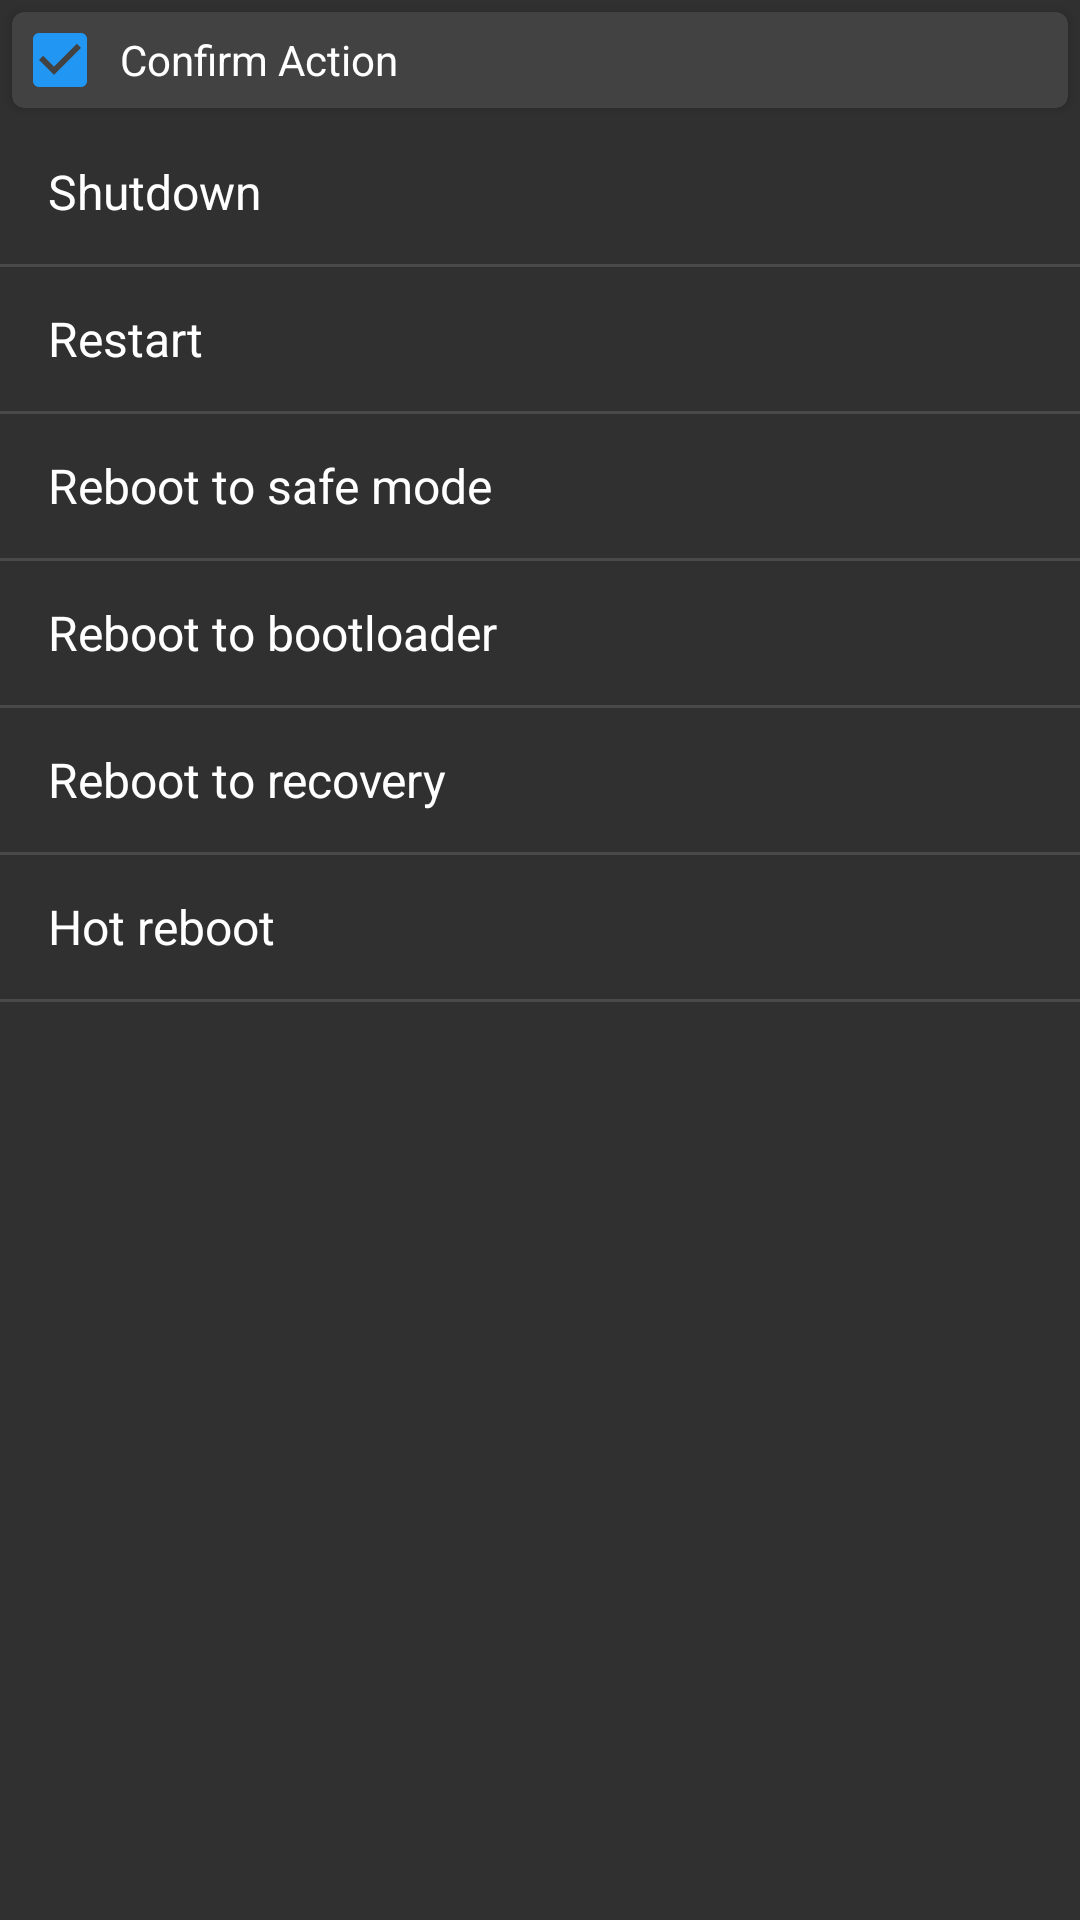

Produce the Android XML layout that renders to this screen, including the resource entries it uses.
<!-- AndroidManifest.xml: application theme Theme.AppCompat -->
<!-- res/layout/power_menu_layout.xml -->
<?xml version="1.0" encoding="utf-8"?>
<LinearLayout xmlns:android="http://schemas.android.com/apk/res/android"
    android:orientation="vertical"
    android:id="@+id/powerMenuLL"
    android:layout_width="match_parent"
    android:layout_height="0dp">
    <android.support.v7.widget.CardView xmlns:card_view="http://schemas.android.com/apk/res-auto"
        android:clickable="true"
        android:layout_width="match_parent"
        android:layout_height="wrap_content"
        android:layout_margin="4dp"
        android:foreground="?android:attr/selectableItemBackground"
        android:onClick="confirmationCheckBoxClickMethod"
        card_view:cardCornerRadius="4dp">
        <CheckBox
            android:id="@+id/pmConfirmationBox"
            android:padding="4dp"
            android:clickable="false"
            android:layout_width="match_parent"
            android:layout_height="wrap_content"
            android:checked="true"
            android:text="@string/StringLayout_confirm_action"/>
    </android.support.v7.widget.CardView>
    <ListView
        android:entries="@array/StringARRAYpowerMenuStringArray"
        android:id="@+id/powerMenuList"
        android:layout_width="match_parent"
        android:layout_height="match_parent"
        android:dividerHeight="0dp"/>
</LinearLayout>
<!-- resources referenced by this layout -->
<resources>
  <string name="StringLayout_confirm_action">Confirm Action</string>
  <style name="Theme.AppCompat" parent="@style/Base.Theme.AppCompat">
      </style>
  <style name="Base.Theme.AppCompat" parent="@style/Base.V7.Theme.AppCompat">
      </style>
  <dimen name="abc_action_bar_default_height_material">56dp</dimen>
  <style name="Widget.AppCompat.ActionButton" parent="@style/Base.Widget.AppCompat.ActionButton">
      </style>
  <style name="Widget.AppCompat.ActionMode" parent="@style/Base.Widget.AppCompat.ActionMode">
      </style>
  <style name="AlertDialog.AppCompat" parent="@style/Base.AlertDialog.AppCompat">
      </style>
  <style name="Widget.AppCompat.ButtonBar" parent="@style/Base.Widget.AppCompat.ButtonBar">
      </style>
  <style name="Widget.AppCompat.Button" parent="@style/Base.Widget.AppCompat.Button">
      </style>
  <style name="Widget.AppCompat.Button.Small" parent="@style/Base.Widget.AppCompat.Button.Small">
      </style>
  <color name="accent_material_dark">#2196f3</color>
  <color name="background_floating_material_dark">@color/material_grey_800</color>
  <color name="button_material_dark">#ff5a595b</color>
  <color name="ripple_material_dark">#33ffffff</color>
  <color name="error_color_material_dark">#ff7043</color>
  <color name="primary_material_dark">@color/material_grey_900</color>
  <color name="primary_dark_material_dark">@android:color/black</color>
  <dimen name="abc_dialog_corner_radius_material">2dp</dimen>
  <dimen name="abc_dialog_padding_material">24dp</dimen>
  <style name="ThemeOverlay.AppCompat.Dialog" parent="@style/Base.ThemeOverlay.AppCompat.Dialog">
      </style>
  <style name="Widget.AppCompat.EditText" parent="@style/Base.Widget.AppCompat.EditText">
      </style>
  <style name="Widget.AppCompat.ImageButton" parent="@style/Base.Widget.AppCompat.ImageButton">
      </style>
  <style name="Widget.AppCompat.ListMenuView" parent="@style/Base.Widget.AppCompat.ListMenuView">
      </style>
  <dimen name="abc_list_item_padding_horizontal_material">@dimen/abc_action_bar_content_inset_material</dimen>
  <style name="Theme.AppCompat.CompactMenu" parent="@style/Base.Theme.AppCompat.CompactMenu">
      </style>
  <dimen name="abc_panel_menu_list_width">296dp</dimen>
  <style name="Widget.AppCompat.PopupMenu" parent="@style/Base.Widget.AppCompat.PopupMenu">
      </style>
  <style name="Widget.AppCompat.RatingBar" parent="@style/Base.Widget.AppCompat.RatingBar">
      </style>
  <style name="Widget.AppCompat.SearchView" parent="@style/Base.Widget.AppCompat.SearchView">
      </style>
  <style name="Widget.AppCompat.SeekBar" parent="@style/Base.Widget.AppCompat.SeekBar">
      </style>
  <style name="Widget.AppCompat.Spinner" parent="@style/Base.Widget.AppCompat.Spinner">
      </style>
  <style name="Widget.AppCompat.Toolbar" parent="@style/Base.Widget.AppCompat.Toolbar">
      </style>
  <color name="foreground_material_light">@android:color/black</color>
  <color name="foreground_material_dark">@android:color/white</color>
  <color name="background_material_dark">@color/material_grey_850</color>
  <dimen name="abc_disabled_alpha_material_dark">0.3</dimen>
  <style name="TextAppearance.AppCompat" parent="@style/Base.TextAppearance.AppCompat">
      </style>
  <style name="TextAppearance.AppCompat.Small" parent="@style/Base.TextAppearance.AppCompat.Small">
      </style>
  <color name="highlighted_text_material_dark">#6680cbc4</color>
  <color name="highlighted_text_material_light">#66009688</color>
  <style name="Widget.AppCompat.Spinner.DropDown" parent="@style/Widget.AppCompat.Spinner">
      </style>
  <color name="material_grey_800">#ff424242</color>
  <color name="material_grey_900">#ff212121</color>
  <style name="Base.Widget.AppCompat.EditText" parent="@style/Base.V7.Widget.AppCompat.EditText">
      </style>
  <dimen name="abc_action_bar_content_inset_material">16dp</dimen>
  <style name="Base.Widget.AppCompat.PopupMenu" parent="@style/Widget.AppCompat.ListPopupWindow">
      </style>
</resources>
